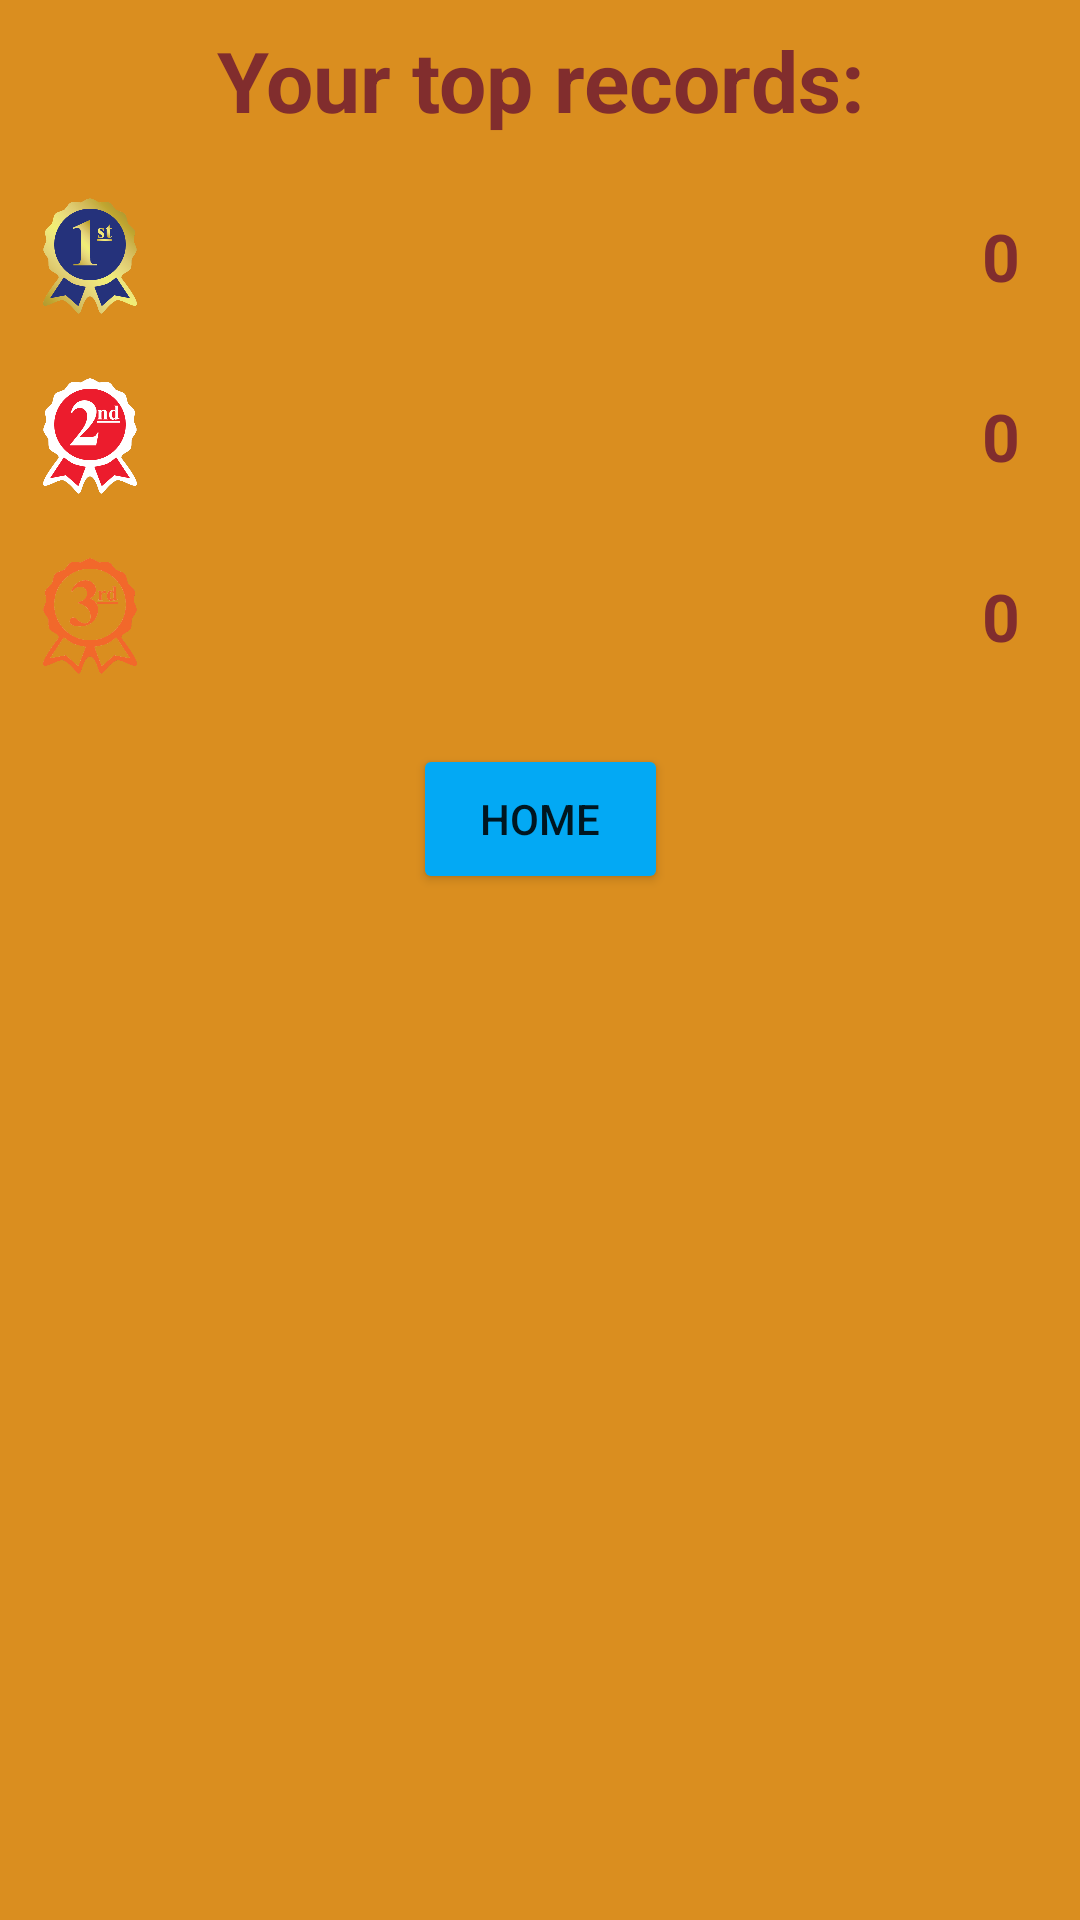

Write the Android layout XML for this screen, with the resource values it uses.
<!-- AndroidManifest.xml: application theme Theme.Game2048 -->
<!-- res/layout/record_dialog.xml -->
<?xml version="1.0" encoding="utf-8"?>
<RelativeLayout xmlns:android="http://schemas.android.com/apk/res/android"
    android:layout_width="match_parent"
    xmlns:app="http://schemas.android.com/apk/res-auto"
    android:background="@drawable/card"
    android:layout_height="match_parent">


    <TextView
        android:id="@+id/title"
        android:layout_width="wrap_content"
        android:layout_height="wrap_content"
        android:layout_alignParentStart="true"
        android:layout_alignParentTop="true"
        android:layout_alignParentEnd="true"

        android:layout_gravity="center_horizontal"

        android:layout_marginTop="8dp"
        android:gravity="center"
        android:text="Your top records:"
        android:textColor="#812D2D"
        android:textSize="28sp"
        android:textStyle="bold" />

    <ImageView
        android:layout_marginTop="20dp"
        android:id="@+id/first"
        android:layout_width="40dp"
        android:layout_height="40dp"

        android:layout_below="@+id/title"
        android:layout_alignStart="@+id/title"

        android:layout_marginStart="10dp"
        android:src="@drawable/first"
        android:textColor="#812D2D"
        android:textSize="22sp"
        android:textStyle="bold" />

    <TextView
        android:id="@+id/txt_first"
        android:layout_width="wrap_content"
        android:layout_height="wrap_content"

        android:gravity="center"
        android:layout_alignTop="@+id/first"
        android:layout_alignBottom="@+id/first"

        android:layout_alignParentEnd="true"
        android:layout_marginEnd="20dp"

        android:text="0"
        android:textColor="#812D2D"
        android:textSize="22sp"
        android:textStyle="bold" />

    <ImageView
        android:id="@+id/second"
        android:layout_width="40dp"
        android:layout_height="40dp"
        android:layout_below="@+id/txt_first"


        android:layout_alignStart="@+id/first"
        android:layout_marginTop="20dp"
        android:src="@drawable/secord" />

    <TextView
        android:id="@+id/txt_second"
        android:gravity="center"
        android:layout_width="wrap_content"
        android:layout_height="wrap_content"

        android:layout_alignTop="@+id/second"
        android:textColor="#812D2D"
        android:layout_alignEnd="@+id/txt_first"
        android:layout_alignBottom="@+id/second"

        android:text="0"
        android:textSize="22sp"
        android:textStyle="bold" />





    <ImageView

        android:layout_marginTop="20dp"
        android:id="@+id/third"
        android:layout_width="40dp"
        android:layout_height="40dp"
        android:layout_below="@+id/second"


        android:layout_alignStart="@+id/second"

        android:src="@drawable/third" />

    <TextView
        android:id="@+id/txt_third"
        android:gravity="center"
        android:layout_width="wrap_content"
        android:layout_height="wrap_content"

        android:layout_alignTop="@+id/third"
        android:textColor="#812D2D"
        android:layout_alignEnd="@+id/txt_first"
        android:layout_alignBottom="@+id/third"

        android:text="0"
        android:textSize="22sp"
        android:textStyle="bold" />


    <androidx.constraintlayout.widget.ConstraintLayout
        android:layout_width="90dp"
        android:layout_height="55dp"
        android:layout_below="@+id/txt_third"
        android:layout_alignParentStart="true"


        android:layout_alignParentEnd="true"
        android:layout_marginTop="20dp"
        android:backgroundTint="#03A9F4"
        android:gravity="center">

        <Button
            android:id="@+id/home"
            android:layout_width="85dp"
            android:layout_height="50dp"
            android:backgroundTint="#03A9F4"
            android:gravity="center"
            android:text="Home"
            app:layout_constraintBottom_toBottomOf="parent"
            app:layout_constraintEnd_toEndOf="parent"
            app:layout_constraintStart_toStartOf="parent"
            app:layout_constraintTop_toTopOf="parent" />

    </androidx.constraintlayout.widget.ConstraintLayout>
    


</RelativeLayout>
<!-- resources referenced by this layout -->
<resources>
  <color name="white">#FFFFFFFF</color>
  <!-- drawable card (drawable) -->
  <?xml version="1.0" encoding="utf-8"?>
  <shape xmlns:android="http://schemas.android.com/apk/res/android">
  
      <solid android:color="#DA8E1F"/>
  </shape>
  <!-- drawable first: png bitmap (drawable, 44405 bytes) -->
  <!-- drawable secord: png bitmap (drawable, 30389 bytes) -->
  <!-- drawable third: png bitmap (drawable, 37300 bytes) -->
  <style name="Theme.Game2048" parent="Theme.MaterialComponents.DayNight.NoActionBar">
          
          <item name="colorPrimary">@color/purple_500</item>
          <item name="colorPrimaryVariant">@color/purple_700</item>
          <item name="colorOnPrimary">@color/white</item>
          
          <item name="colorSecondary">@color/teal_200</item>
          <item name="colorSecondaryVariant">@color/teal_700</item>
          <item name="colorOnSecondary">@color/black</item>
          
          <item name="android:statusBarColor" />
          
      </style>
  <color name="purple_500">#FF6200EE</color>
  <color name="purple_700">#FF3700B3</color>
  <color name="teal_200">#FF03DAC5</color>
  <color name="teal_700">#FF018786</color>
  <color name="black">#FF000000</color>
</resources>
